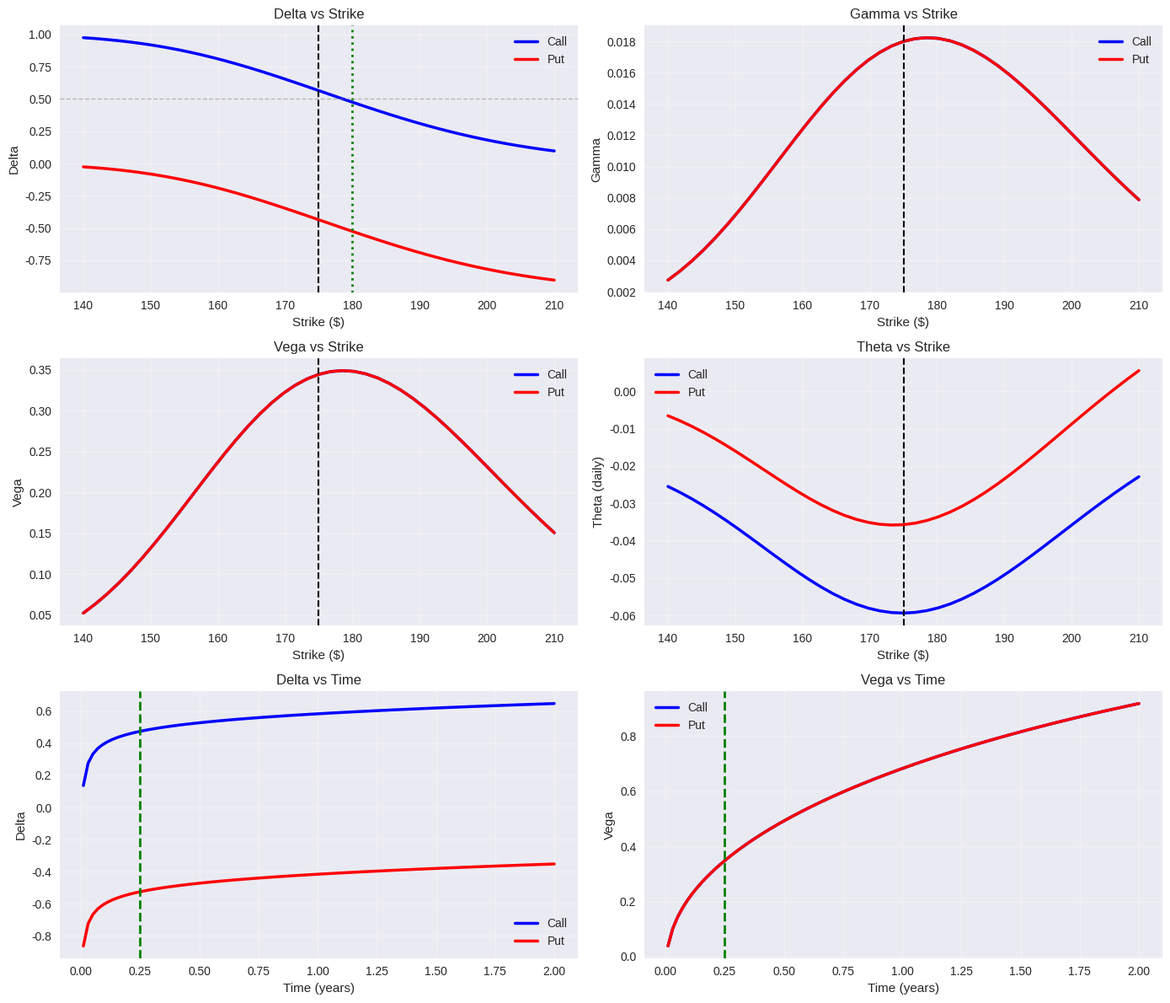

Write the Python code that produced this figure. (Note: this script raises an exception after producing the figure.)
import pandas as pd
import numpy as np
import matplotlib.pyplot as plt
from scipy.stats import norm
import os

plt.style.use('seaborn-v0_8')

def calculate_greeks(S, K, T, r, sigma, option_type='call'):
    """Calculate all Greeks for European option"""
    if T <= 0 or sigma <= 0:
        return None

    d1 = (np.log(S / K) + (r + 0.5 * sigma**2) * T) / (sigma * np.sqrt(T))
    d2 = d1 - sigma * np.sqrt(T)
    nd1 = norm.pdf(d1)

    if option_type == 'call':
        delta = norm.cdf(d1)
        theta = (-S * nd1 * sigma / (2 * np.sqrt(T)) - r * K * np.exp(-r * T) * norm.cdf(d2)) / 365
    else:
        delta = norm.cdf(d1) - 1
        theta = (-S * nd1 * sigma / (2 * np.sqrt(T)) + r * K * np.exp(-r * T) * norm.cdf(-d2)) / 365

    gamma = nd1 / (S * sigma * np.sqrt(T))
    vega = S * nd1 * np.sqrt(T) / 100
    rho = (K * T * np.exp(-r * T) * norm.cdf(d2) if option_type == 'call' else -K * T * np.exp(-r * T) * norm.cdf(-d2)) / 100

    return {'delta': delta, 'gamma': gamma, 'vega': vega, 'theta': theta, 'rho': rho}

def greeks_summary(S, K, T, r, sigma):
    """Calculate Greeks for call and put"""
    call_g = calculate_greeks(S, K, T, r, sigma, 'call')
    put_g = calculate_greeks(S, K, T, r, sigma, 'put')

    return pd.DataFrame({
        'Greek': ['Delta', 'Gamma', 'Vega', 'Theta', 'Rho'],
        'Call': [call_g['delta'], call_g['gamma'], call_g['vega'], call_g['theta'], call_g['rho']],
        'Put': [put_g['delta'], put_g['gamma'], put_g['vega'], put_g['theta'], put_g['rho']]
    })

def analyze_greeks_strikes(S, T, r, sigma, n_strikes=41):
    """Analyze Greeks across strikes"""
    strikes = np.linspace(S * 0.8, S * 1.2, n_strikes)

    data = {'Strike': strikes, 'Moneyness': strikes / S}

    for greek in ['delta', 'gamma', 'vega', 'theta', 'rho']:
        data[f'Call_{greek.capitalize()}'] = [calculate_greeks(S, K, T, r, sigma, 'call')[greek] for K in strikes]
        data[f'Put_{greek.capitalize()}'] = [calculate_greeks(S, K, T, r, sigma, 'put')[greek] for K in strikes]

    return pd.DataFrame(data)

def analyze_greeks_time(S, K, r, sigma, n_points=100):
    """Analyze Greeks across time"""
    T_values = np.linspace(0.01, 2.0, n_points)

    data = {'T': T_values}

    for greek in ['delta', 'gamma', 'vega', 'theta', 'rho']:
        data[f'Call_{greek.capitalize()}'] = [calculate_greeks(S, K, T, r, sigma, 'call')[greek] if calculate_greeks(S, K, T, r, sigma, 'call') else np.nan for T in T_values]
        data[f'Put_{greek.capitalize()}'] = [calculate_greeks(S, K, T, r, sigma, 'put')[greek] if calculate_greeks(S, K, T, r, sigma, 'put') else np.nan for T in T_values]

    return pd.DataFrame(data)

def plot_greeks(strikes_df, time_df, S, K, T, save_path='results/option_sensitivity.png'):
    """Plot Greeks analysis"""
    fig, axes = plt.subplots(3, 2, figsize=(14, 12))

    # Delta vs Strike
    axes[0, 0].plot(strikes_df['Strike'], strikes_df['Call_Delta'], 'b-', linewidth=2.5, label='Call')
    axes[0, 0].plot(strikes_df['Strike'], strikes_df['Put_Delta'], 'r-', linewidth=2.5, label='Put')
    axes[0, 0].axvline(x=S, color='black', linestyle='--', linewidth=1.5)
    axes[0, 0].axvline(x=K, color='green', linestyle=':', linewidth=2)
    axes[0, 0].axhline(y=0.5, color='gray', linestyle='--', linewidth=1, alpha=0.5)
    axes[0, 0].set_xlabel('Strike ($)')
    axes[0, 0].set_ylabel('Delta')
    axes[0, 0].set_title('Delta vs Strike')
    axes[0, 0].legend()
    axes[0, 0].grid(True, alpha=0.3)

    # Gamma vs Strike
    axes[0, 1].plot(strikes_df['Strike'], strikes_df['Call_Gamma'], 'b-', linewidth=2.5, label='Call')
    axes[0, 1].plot(strikes_df['Strike'], strikes_df['Put_Gamma'], 'r-', linewidth=2.5, label='Put')
    axes[0, 1].axvline(x=S, color='black', linestyle='--', linewidth=1.5)
    axes[0, 1].set_xlabel('Strike ($)')
    axes[0, 1].set_ylabel('Gamma')
    axes[0, 1].set_title('Gamma vs Strike')
    axes[0, 1].legend()
    axes[0, 1].grid(True, alpha=0.3)

    # Vega vs Strike
    axes[1, 0].plot(strikes_df['Strike'], strikes_df['Call_Vega'], 'b-', linewidth=2.5, label='Call')
    axes[1, 0].plot(strikes_df['Strike'], strikes_df['Put_Vega'], 'r-', linewidth=2.5, label='Put')
    axes[1, 0].axvline(x=S, color='black', linestyle='--', linewidth=1.5)
    axes[1, 0].set_xlabel('Strike ($)')
    axes[1, 0].set_ylabel('Vega')
    axes[1, 0].set_title('Vega vs Strike')
    axes[1, 0].legend()
    axes[1, 0].grid(True, alpha=0.3)

    # Theta vs Strike
    axes[1, 1].plot(strikes_df['Strike'], strikes_df['Call_Theta'], 'b-', linewidth=2.5, label='Call')
    axes[1, 1].plot(strikes_df['Strike'], strikes_df['Put_Theta'], 'r-', linewidth=2.5, label='Put')
    axes[1, 1].axvline(x=S, color='black', linestyle='--', linewidth=1.5)
    axes[1, 1].set_xlabel('Strike ($)')
    axes[1, 1].set_ylabel('Theta (daily)')
    axes[1, 1].set_title('Theta vs Strike')
    axes[1, 1].legend()
    axes[1, 1].grid(True, alpha=0.3)

    # Delta vs Time
    axes[2, 0].plot(time_df['T'], time_df['Call_Delta'], 'b-', linewidth=2.5, label='Call')
    axes[2, 0].plot(time_df['T'], time_df['Put_Delta'], 'r-', linewidth=2.5, label='Put')
    axes[2, 0].axvline(x=T, color='green', linestyle='--', linewidth=2)
    axes[2, 0].set_xlabel('Time (years)')
    axes[2, 0].set_ylabel('Delta')
    axes[2, 0].set_title('Delta vs Time')
    axes[2, 0].legend()
    axes[2, 0].grid(True, alpha=0.3)

    # Vega vs Time
    axes[2, 1].plot(time_df['T'], time_df['Call_Vega'], 'b-', linewidth=2.5, label='Call')
    axes[2, 1].plot(time_df['T'], time_df['Put_Vega'], 'r-', linewidth=2.5, label='Put')
    axes[2, 1].axvline(x=T, color='green', linestyle='--', linewidth=2)
    axes[2, 1].set_xlabel('Time (years)')
    axes[2, 1].set_ylabel('Vega')
    axes[2, 1].set_title('Vega vs Time')
    axes[2, 1].legend()
    axes[2, 1].grid(True, alpha=0.3)

    plt.tight_layout()
    os.makedirs(os.path.dirname(save_path), exist_ok=True)
    plt.savefig(save_path, dpi=300, bbox_inches='tight')
    print(f"\nPlot saved to: {save_path}")
    plt.show()

if __name__ == "__main__":
    S, K, T, r, sigma = 175.0, 180.0, 0.25, 0.05, 0.25

    print("=" * 60)
    print("Option Greeks Analysis")
    print(f"S=${S:.2f}, K=${K:.2f}, T={T:.2f}, r={r:.2%}, σ={sigma:.2%}")

    greeks_df = greeks_summary(S, K, T, r, sigma)
    print(f"\nGreeks Summary:")
    print(greeks_df.to_string(index=False))

    print(f"\nAnalyzing Greeks across strikes and time...")
    strikes_df = analyze_greeks_strikes(S, T, r, sigma)
    time_df = analyze_greeks_time(S, K, r, sigma)

    plot_greeks(strikes_df, time_df, S, K, T)

    strikes_df.to_csv('data/greeks_vs_strike.csv', index=False)
    time_df.to_csv('data/greeks_vs_time.csv', index=False)
    greeks_df.to_csv('data/greeks_summary.csv', index=False)
    print(f"\nSaved results")
